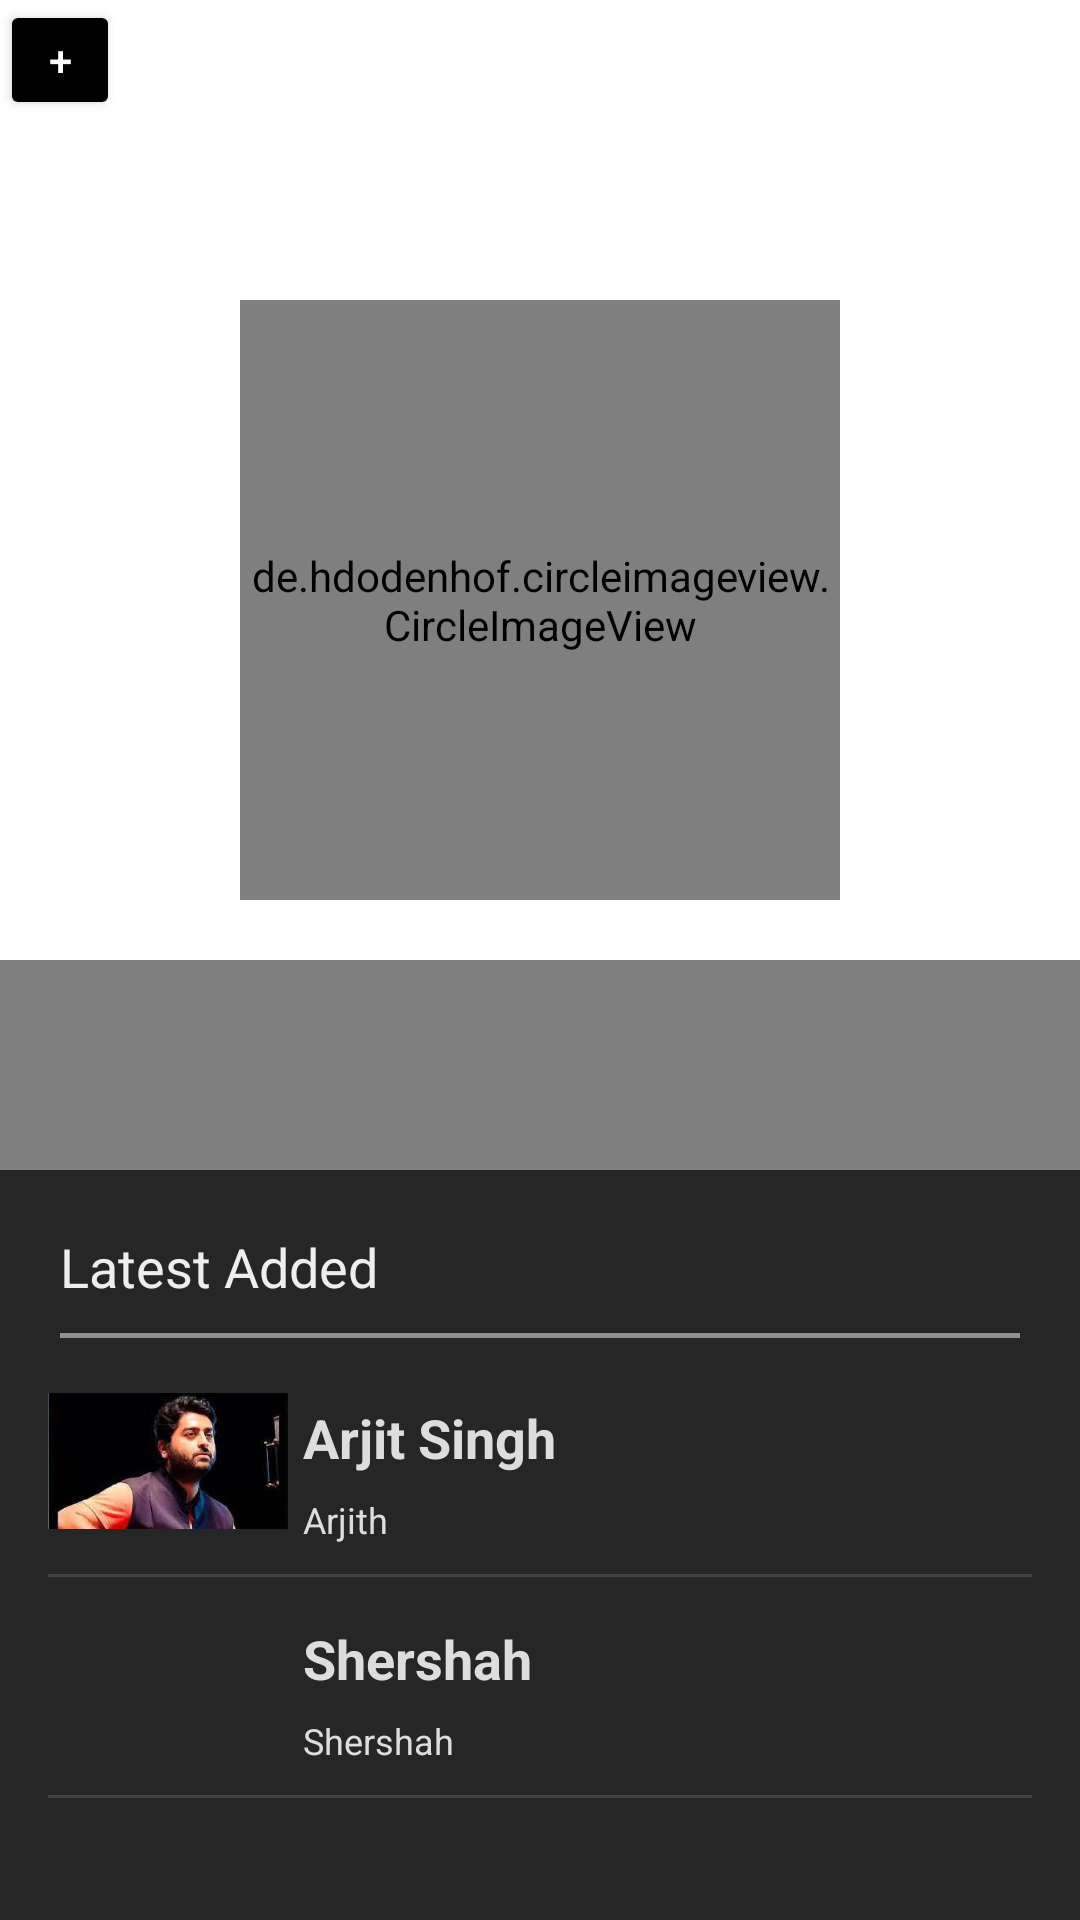

Write the Android layout XML for this screen, with the resource values it uses.
<!-- AndroidManifest.xml: application theme Theme.Musicv1 -->
<!-- res/layout/second_page.xml -->
<?xml version="1.0" encoding="utf-8"?>
<RelativeLayout xmlns:android="http://schemas.android.com/apk/res/android"
    xmlns:app="http://schemas.android.com/apk/res-auto"
    xmlns:tools="http://schemas.android.com/tools"
    android:id="@+id/relativeLayout"
    android:layout_width="match_parent"
    android:layout_height="match_parent"
    android:background="@color/white">

    <de.hdodenhof.circleimageview.CircleImageView
        android:id="@+id/circleimageview"
        android:layout_centerHorizontal="true"
        android:layout_width="200dp"
        android:layout_height="200dp"
        android:layout_marginTop="100dp"
        android:src="@drawable/j" />

    <Button
        android:layout_width="40dp"
        android:layout_height="40dp"
        android:id="@+id/addtolist"
        android:backgroundTint="@color/black"
        android:textColor="@color/white"
        android:text="+"/>











    <RelativeLayout
        android:layout_width="wrap_content"
        android:layout_height="wrap_content"
        android:layout_below="@+id/circleimageview"
        android:layout_centerHorizontal="true"
        android:layout_marginTop="20dp">

        <com.example.jean.jcplayer.view.JcPlayerView
            android:id="@+id/jcplayer"
            android:layout_width="match_parent"
            android:layout_height="match_parent" />

        



























    </RelativeLayout>

    <TextView
        android:id="@+id/musicTitle"
        android:layout_width="wrap_content"
        android:layout_height="wrap_content"
        android:layout_centerHorizontal="true"
        android:layout_marginTop="20dp"
        android:text="Music Title"
        android:textColor="@color/white"
        android:textSize="20sp" />

    <TextView
        android:id="@+id/musicArtistName"
        android:layout_width="wrap_content"
        android:layout_height="wrap_content"
        android:layout_below="@+id/musicTitle"
        android:layout_centerHorizontal="true"
        android:text="Singer Name - Artist Here"
        android:textColor="@color/white"
        android:textSize="14sp" />
=

    <RelativeLayout
        android:id="@+id/latestAddedSongs"
        android:layout_width="wrap_content"
        android:layout_height="250dp"
        android:layout_alignParentBottom="true"
        android:background="#262626">

        <TextView
            android:id="@+id/latestAddedSongTitle"
            android:layout_width="wrap_content"
            android:layout_height="wrap_content"
            android:layout_marginLeft="20dp"
            android:layout_marginTop="20dp"
            android:text="Latest Added"
            android:textColor="#EEEEEE"
            android:textSize="18sp" />

        <View
            android:id="@+id/view1"
            android:layout_width="match_parent"
            android:layout_height="1.5dp"
            android:layout_below="@+id/latestAddedSongTitle"
            android:layout_marginLeft="20dp"
            android:layout_marginRight="20dp"
            android:layout_marginTop="10dp"
            android:background="#80fafafa" />

        <ScrollView
            android:id="@+id/scrollView"
            android:layout_width="wrap_content"
            android:layout_height="wrap_content"
            android:layout_below="@+id/view1">

            <RelativeLayout
                android:id="@+id/relativeLayout1"
                android:layout_width="match_parent"
                android:layout_height="wrap_content"
                android:layout_margin="16dp">

                <LinearLayout
                    android:id="@+id/music1"
                    android:layout_width="match_parent"
                    android:layout_height="wrap_content"
                    android:orientation="horizontal">

                    <ImageView
                        android:layout_width="80dp"
                        android:layout_height="50dp"
                        android:src="@drawable/b" />

                    <LinearLayout
                        android:layout_width="wrap_content"
                        android:layout_height="wrap_content"
                        android:layout_marginLeft="5dp"
                        android:orientation="vertical">

                        <TextView
                            android:layout_width="wrap_content"
                            android:layout_height="wrap_content"
                            android:layout_marginTop="5dp"
                            android:lines="1"
                            android:text="Arjit Singh"
                            android:textColor="#ddd"
                            android:textSize="18sp"
                            android:textStyle="bold" />

                        <TextView
                            android:layout_width="wrap_content"
                            android:layout_height="wrap_content"
                            android:layout_marginTop="7dp"
                            android:text="Arjith"
                            android:textColor="#ddd"
                            android:textSize="12sp" />
                    </LinearLayout>
                </LinearLayout>

                <View
                    android:id="@+id/line1"
                    android:layout_width="match_parent"
                    android:layout_height="1dp"
                    android:layout_below="@+id/music1"
                    android:layout_marginTop="10dp"
                    android:background="#20ffffff" />

                <LinearLayout
                    android:id="@+id/music2"
                    android:layout_width="match_parent"
                    android:layout_height="wrap_content"
                    android:layout_below="@+id/line1"
                    android:layout_marginTop="10dp"
                    android:orientation="horizontal">

                    <ImageView
                        android:layout_width="80dp"
                        android:layout_height="50dp"
                        android:src="@drawable/a" />

                    <LinearLayout
                        android:layout_width="wrap_content"
                        android:layout_height="wrap_content"
                        android:layout_marginLeft="5dp"
                        android:orientation="vertical">

                        <TextView
                            android:layout_width="wrap_content"
                            android:layout_height="wrap_content"
                            android:layout_marginTop="5dp"
                            android:lines="1"
                            android:text="Shershah"
                            android:textColor="#ddd"
                            android:textSize="18sp"
                            android:textStyle="bold" />

                        <TextView
                            android:layout_width="wrap_content"
                            android:layout_height="wrap_content"
                            android:layout_marginTop="7dp"
                            android:text="Shershah"
                            android:textColor="#ddd"
                            android:textSize="12sp" />
                    </LinearLayout>
                </LinearLayout>

                <View
                    android:layout_width="match_parent"
                    android:layout_height="1dp"
                    android:layout_below="@+id/music2"
                    android:layout_marginTop="10dp"
                    android:background="#20ffffff" />
            </RelativeLayout>

        </ScrollView>

    </RelativeLayout>

</RelativeLayout>
<!-- resources referenced by this layout -->
<resources>
  <color name="black">#FF000000</color>
  <color name="white">#FFFFFFFF</color>
  <!-- drawable b: jpeg bitmap (drawable, 5268 bytes) -->
  <!-- drawable baseline_pause_24 (drawable) -->
  <vector android:height="24dp" android:tint="#940202"
      android:viewportHeight="24" android:viewportWidth="24"
      android:width="24dp" xmlns:android="http://schemas.android.com/apk/res/android">
      <path android:fillColor="@android:color/white" android:pathData="M6,19h4L10,5L6,5v14zM14,5v14h4L18,5h-4z"/>
  </vector>
  <!-- drawable baseline_play_arrow_24 (drawable) -->
  <vector android:height="24dp" android:tint="#940202"
      android:viewportHeight="24" android:viewportWidth="24"
      android:width="24dp" xmlns:android="http://schemas.android.com/apk/res/android">
      <path android:fillColor="@android:color/white" android:pathData="M8,5v14l11,-7z"/>
  </vector>
  <!-- drawable baseline_stop_24 (drawable) -->
  <vector android:height="24dp" android:tint="#940202"
      android:viewportHeight="24" android:viewportWidth="24"
      android:width="24dp" xmlns:android="http://schemas.android.com/apk/res/android">
      <path android:fillColor="@android:color/white" android:pathData="M6,6h12v12H6z"/>
  </vector>
  <style name="Theme.Musicv1" parent="Theme.MaterialComponents.DayNight.DarkActionBar">
          
          <item name="colorPrimary">@color/teal_700</item>
          <item name="colorPrimaryVariant">@color/teal_700</item>
          <item name="colorOnPrimary">@color/white</item>
          
          <item name="colorSecondary">@color/teal_200</item>
          <item name="colorSecondaryVariant">@color/teal_700</item>
          <item name="colorOnSecondary">@color/black</item>
          
          <item name="android:statusBarColor">?attr/colorPrimaryVariant</item>
          
      </style>
  <color name="teal_700">#EF3A4A</color>
  <color name="teal_200">#FF000000</color>
</resources>
